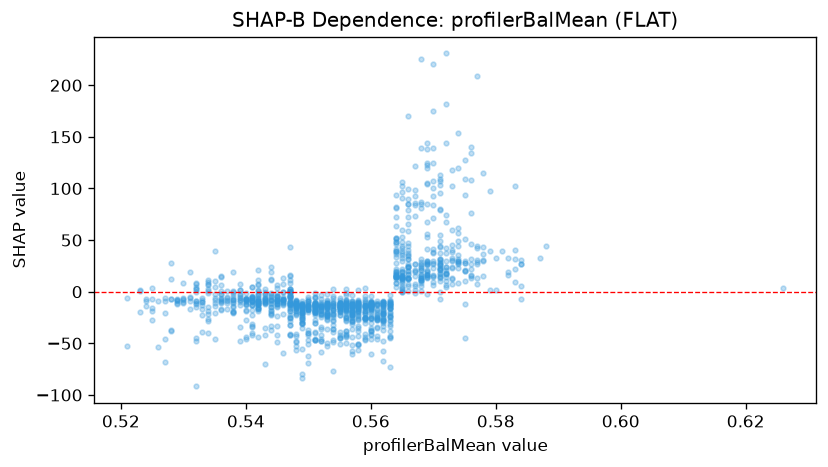

The file beside this chart, header and first rows:
feature_value, shap_value
0.626, 3.165
0.528, 12.46
0.528, -7.403
0.555, -13.7
0.555, -17.42
0.555, -13.82
0.555, -20.09
0.553, -15.29
0.557, -24.21
0.541, -7.675
0.541, -41.44
0.56, -13.23
0.56, -14.06
0.541, -4.649
0.528, -37.74
0.528, -7.255
0.537, -5.528
0.53, -6.162
0.536, -17.5
0.536, 14.58
0.528, -37.19
0.528, 27.88
0.529, -8.839
0.544, -14.56
0.545, -14.72
0.549, -12.01
0.545, -4.087
0.551, -17.55
0.543, -9.558
0.548, -14.72
0.548, -11.97
0.546, -8.455
0.54, -7.253
0.542, -12.26
0.542, -15.79
0.549, -17.45
0.547, -10.25
0.552, -3.47
0.552, -17.76
0.551, -45.48
0.546, -7.234
0.553, -10.59
0.553, -8.015
0.568, 13.21
0.568, 13.49
0.568, 81.01
0.565, 5.148
0.571, 14.91
0.571, 25.5
0.571, 25.92
0.563, -12.59
0.561, -11.57
0.553, -2.454
0.553, -9.39
0.555, -10.87
0.555, -10.98
0.552, -48.06
0.558, -15.89
0.557, -18.54
0.553, -36.46
... 1,206 more rows
